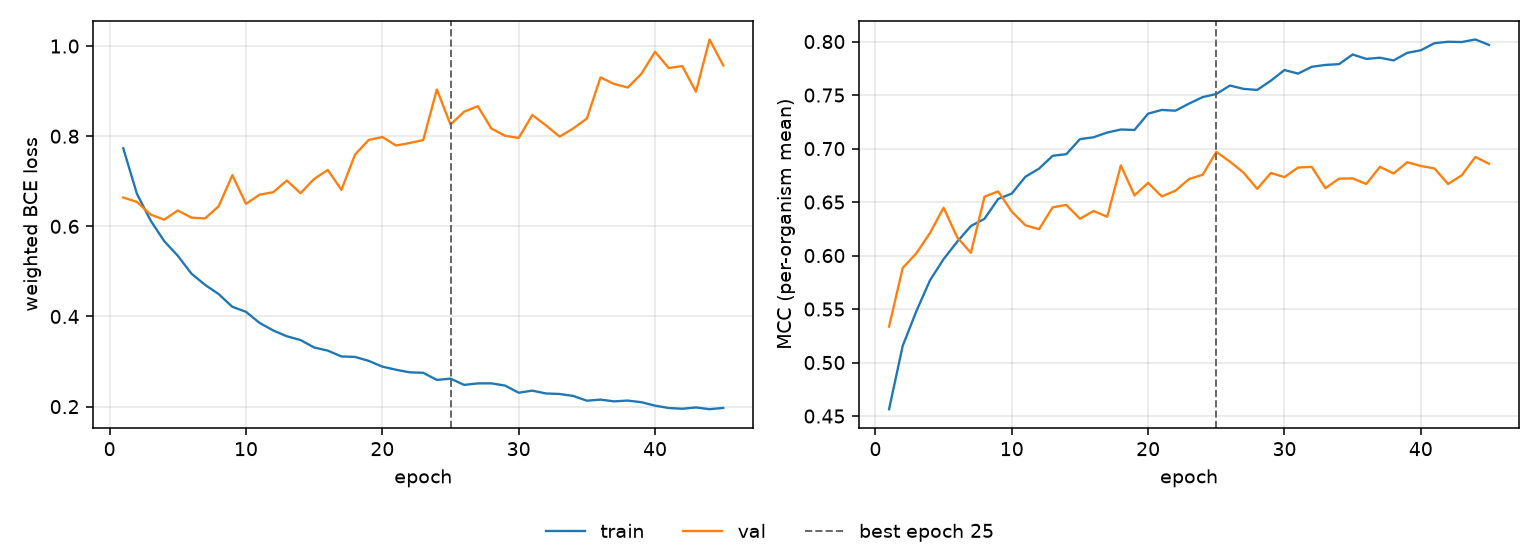

The table this chart was drawn from, first rows:
epoch, tr_loss, vl_loss, tr_mcc, vl_mcc, is_best
1, 0.7732, 0.6639, 0.4564, 0.5336, False
2, 0.6723, 0.6541, 0.5155, 0.5884, False
3, 0.6132, 0.6262, 0.5479, 0.6021, False
4, 0.5673, 0.6149, 0.5768, 0.6211, False
5, 0.5347, 0.6352, 0.5967, 0.6447, False
6, 0.495, 0.6193, 0.613, 0.617, False
7, 0.4702, 0.6175, 0.6276, 0.6026, False
8, 0.4497, 0.6447, 0.6344, 0.655, False
9, 0.4215, 0.7135, 0.6529, 0.66, False
10, 0.4103, 0.65, 0.6579, 0.6411, False
11, 0.3857, 0.6702, 0.6737, 0.6283, False
12, 0.3689, 0.6758, 0.6812, 0.6246, False
13, 0.3561, 0.7017, 0.6933, 0.6451, False
14, 0.3477, 0.6734, 0.6947, 0.6473, False
15, 0.3312, 0.7052, 0.7088, 0.6344, False
16, 0.3242, 0.7252, 0.7105, 0.6416, False
17, 0.3113, 0.6808, 0.715, 0.6363, False
18, 0.3103, 0.7593, 0.7178, 0.6843, False
19, 0.3015, 0.7918, 0.7174, 0.6562, False
20, 0.2888, 0.7981, 0.7326, 0.6679, False
21, 0.2818, 0.7794, 0.7361, 0.6553, False
22, 0.2761, 0.7848, 0.7354, 0.6606, False
23, 0.275, 0.7915, 0.742, 0.6715, False
24, 0.2592, 0.9038, 0.7481, 0.6755, False
25, 0.2621, 0.8258, 0.751, 0.6969, True
26, 0.2482, 0.8544, 0.7589, 0.6878, False
27, 0.2515, 0.8666, 0.7558, 0.6775, False
28, 0.2516, 0.817, 0.7548, 0.6623, False
29, 0.2467, 0.8011, 0.7634, 0.6772, False
30, 0.2308, 0.7961, 0.7734, 0.6733, False
31, 0.2354, 0.8471, 0.7701, 0.6823, False
32, 0.2292, 0.824, 0.7764, 0.6829, False
33, 0.228, 0.7992, 0.7782, 0.6629, False
34, 0.2237, 0.8172, 0.7789, 0.6719, False
35, 0.2131, 0.8392, 0.7879, 0.6721, False
36, 0.2155, 0.9305, 0.7838, 0.6669, False
37, 0.2116, 0.9159, 0.7849, 0.6829, False
38, 0.2134, 0.908, 0.7824, 0.6767, False
39, 0.2098, 0.9385, 0.7894, 0.6872, False
40, 0.2021, 0.9874, 0.7918, 0.6837, False
41, 0.1969, 0.9513, 0.7985, 0.6814, False
42, 0.1952, 0.9557, 0.7998, 0.6669, False
43, 0.1982, 0.8987, 0.7996, 0.675, False
44, 0.1942, 1.015, 0.8019, 0.6921, False
45, 0.1971, 0.9571, 0.7968, 0.6858, False
